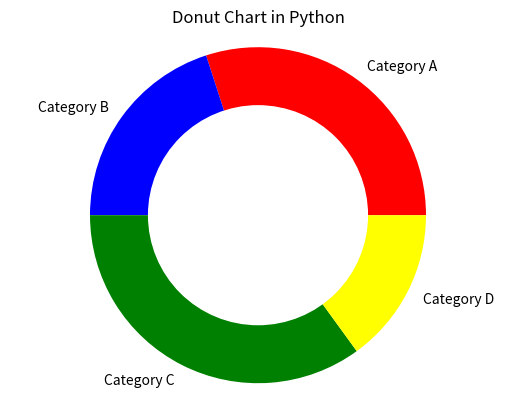

Python code for this plot:
import matplotlib.pyplot as plt

# Correct the lengths of labels and sizes
labels = ['Category A', 'Category B', 'Category C', 'Category D']
sizes = [30, 20, 35, 15]
colors = ['red', 'blue', 'green', 'yellow']

# Create the donut chart
plt.pie(sizes, labels=labels, colors=colors, wedgeprops={'width': 0.4})
centre_circle = plt.Circle((0, 0), 0.65, color='white', fc='white', linewidth=1.25)
plt.gca().add_artist(centre_circle)

# Add other elements
plt.axis('equal')
plt.title('Donut Chart in Python')

# Display the chart
plt.show()
